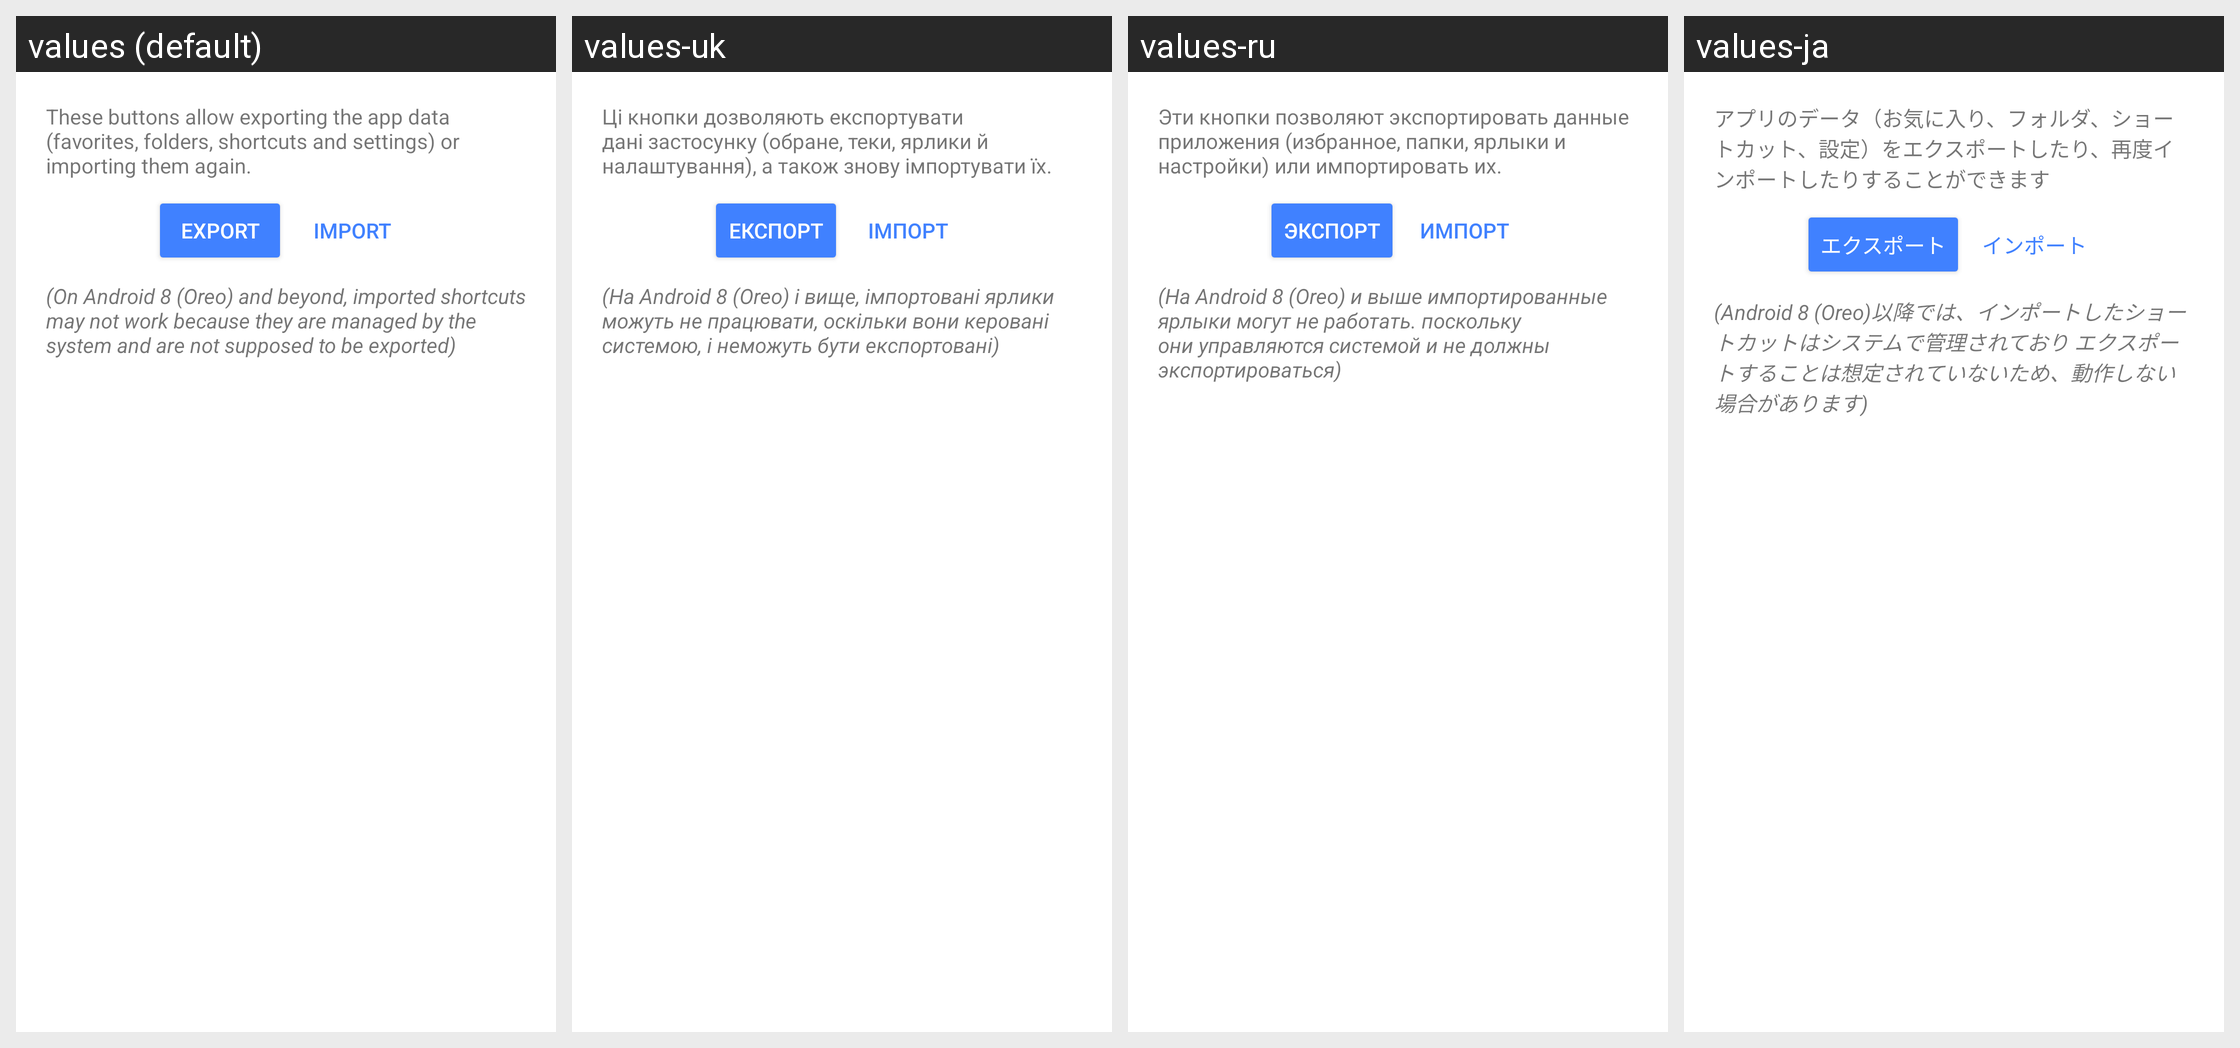

Locale-by-locale string values for the Android screen shown in this grid:
Android screen res/layout/activity_export_import.xml rendered under 4 locales, left to right: values (default), values-uk, values-ru, values-ja. Device: Nexus 5 (rendered at 1080×1920; each locale shown at half size, 540×960, under a caption strip naming it); theme AppThemeTransparent.
Other locales in the repository, not shown: values-da, values-de, values-es, values-fr, values-in, values-it, values-nb, values-pt, values-tr.
Strings drawn on this screen, with the default value and each locale's value (text and hints the layout hard-codes appear in the picture but are not listed):

export_import_help
  values: These buttons allow exporting the app data (favorites, folders, shortcuts and settings) or importing them again.
  values-uk: Ці кнопки дозволяють експортувати дані застосунку (обране, теки, ярлики й налаштування), а також знову імпортувати їх.
  values-ru: Эти кнопки позволяют экспортировать данные приложения (избранное, папки, ярлыки и настройки) или импортировать их.
  values-ja: アプリのデータ（お気に入り、フォルダ、ショートカット、設定）をエクスポートしたり、再度インポートしたりすることができます

button_export
  values: Export
  values-uk: Експорт
  values-ru: Экспорт
  values-ja: エクスポート

button_import
  values: Import
  values-uk: Імпорт
  values-ru: Импорт
  values-ja: インポート

export_import_warning_shortcuts
  values: (On Android 8 (Oreo) and beyond, imported shortcuts may not work because they are managed by the system and are not supposed to be exported)
  values-uk: (На Android 8 (Oreo) і вище, імпортовані ярлики можуть не працювати, оскільки вони керовані системою, і неможуть бути експортовані)
  values-ru: (На Android 8 (Oreo) и выше импортированные ярлыки могут не работать. поскольку они управляются системой и не должны экспортироваться)
  values-ja: (Android 8 (Oreo)以降では、インポートしたショートカットはシステムで管理されており エクスポートすることは想定されていないため、動作しない場合があります)
